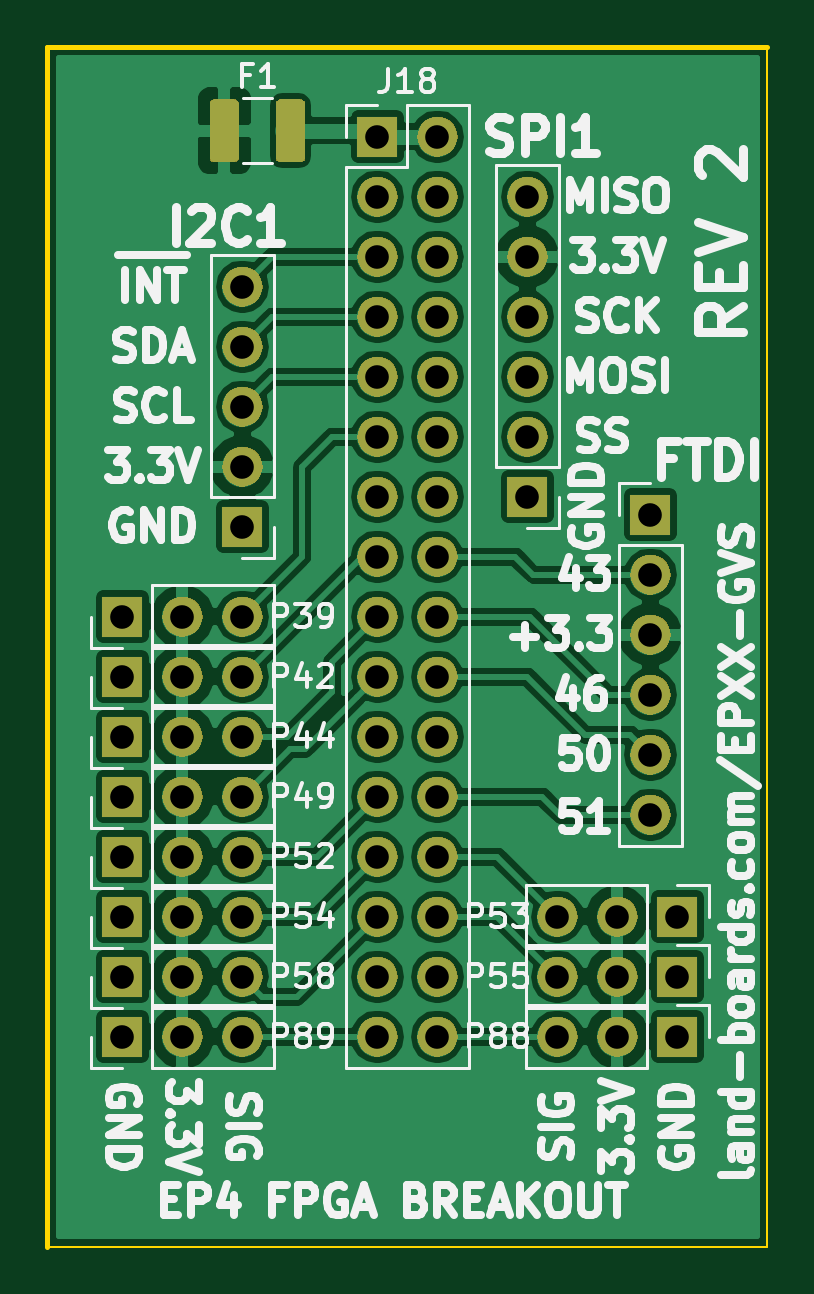
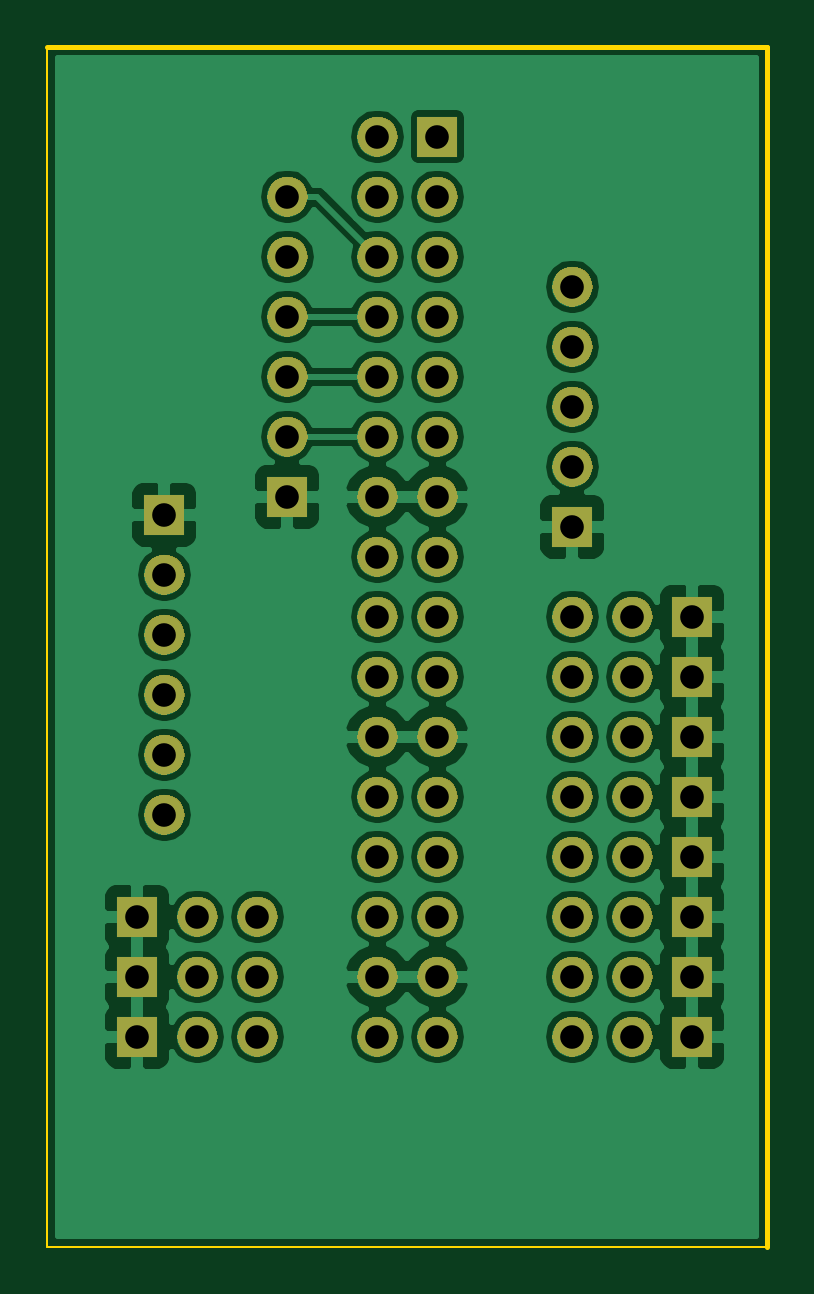
Circuit board: 9 layer files. Board 30.5 x 50.8 mm.
- bottom_copper: EPXX-GVS-B.Cu.gbr (86510 bytes)
- bottom_mask: EPXX-GVS-B.Mask.gbr (60341 bytes)
- bottom_silk: EPXX-GVS-B.SilkS.gbr (495 bytes)
- outline: EPXX-GVS-Edge.Cuts.gbr (641 bytes)
- top_copper: EPXX-GVS-F.Cu.gbr (97955 bytes)
- top_mask: EPXX-GVS-F.Mask.gbr (62053 bytes)
- top_silk: EPXX-GVS-F.SilkS.gbr (48967 bytes)
- drill: EPXX-GVS-NPTH.drl (133 bytes)
- drill: EPXX-GVS-PTH.drl (1154 bytes)

=== bottom_copper: EPXX-GVS-B.Cu.gbr (86510 bytes, source omitted) ===
=== bottom_mask: EPXX-GVS-B.Mask.gbr (60341 bytes, source omitted) ===
=== bottom_silk: EPXX-GVS-B.SilkS.gbr ===
G04 #@! TF.GenerationSoftware,KiCad,Pcbnew,(5.0.2)-1*
G04 #@! TF.CreationDate,2019-09-14T17:14:01-04:00*
G04 #@! TF.ProjectId,EPXX-GVS,45505858-2d47-4565-932e-6b696361645f,X2*
G04 #@! TF.SameCoordinates,Original*
G04 #@! TF.FileFunction,Legend,Bot*
G04 #@! TF.FilePolarity,Positive*
%FSLAX46Y46*%
G04 Gerber Fmt 4.6, Leading zero omitted, Abs format (unit mm)*
G04 Created by KiCad (PCBNEW (5.0.2)-1) date 9/14/2019 5:14:01 PM*
%MOMM*%
%LPD*%
G01*
G04 APERTURE LIST*
G04 APERTURE END LIST*
M02*

=== outline: EPXX-GVS-Edge.Cuts.gbr ===
G04 #@! TF.GenerationSoftware,KiCad,Pcbnew,(5.0.2)-1*
G04 #@! TF.CreationDate,2019-09-14T17:14:01-04:00*
G04 #@! TF.ProjectId,EPXX-GVS,45505858-2d47-4565-932e-6b696361645f,X2*
G04 #@! TF.SameCoordinates,Original*
G04 #@! TF.FileFunction,Profile,NP*
%FSLAX46Y46*%
G04 Gerber Fmt 4.6, Leading zero omitted, Abs format (unit mm)*
G04 Created by KiCad (PCBNEW (5.0.2)-1) date 9/14/2019 5:14:01 PM*
%MOMM*%
%LPD*%
G01*
G04 APERTURE LIST*
%ADD10C,0.100000*%
%ADD11C,0.200000*%
G04 APERTURE END LIST*
D10*
X30480000Y-50800000D02*
X0Y-50800000D01*
X30480000Y0D02*
X30480000Y-50800000D01*
D11*
X0Y-50800000D02*
X0Y0D01*
X0Y0D02*
X30480000Y0D01*
M02*

=== top_copper: EPXX-GVS-F.Cu.gbr (97955 bytes, source omitted) ===
=== top_mask: EPXX-GVS-F.Mask.gbr (62053 bytes, source omitted) ===
=== top_silk: EPXX-GVS-F.SilkS.gbr (48967 bytes, source omitted) ===
=== drill: EPXX-GVS-NPTH.drl ===
M48
;DRILL file {KiCad (5.0.2)-1} date 8/26/2019 9:48:39 AM
;FORMAT={-:-/ absolute / inch / decimal}
FMAT,2
INCH,TZ
%
G90
G05
T0
M30

=== drill: EPXX-GVS-PTH.drl ===
M48
;DRILL file {KiCad (5.0.2)-1} date 9/14/2019 5:14:03 PM
;FORMAT={-:-/ absolute / inch / decimal}
FMAT,2
INCH,TZ
T1C0.0394
%
G90
G05
T1
X0.125Y-1.55
X0.225Y-1.55
X0.325Y-1.55
X0.125Y-1.05
X0.225Y-1.05
X0.325Y-1.05
X0.325Y-0.4
X0.325Y-0.5
X0.325Y-0.6
X0.325Y-0.7
X0.325Y-0.8
X0.85Y-1.45
X0.95Y-1.45
X1.05Y-1.45
X0.125Y-1.45
X0.225Y-1.45
X0.325Y-1.45
X0.55Y-0.15
X0.55Y-0.25
X0.55Y-0.35
X0.55Y-0.45
X0.55Y-0.55
X0.55Y-0.65
X0.55Y-0.75
X0.55Y-0.85
X0.55Y-0.95
X0.55Y-1.05
X0.55Y-1.15
X0.55Y-1.25
X0.55Y-1.35
X0.55Y-1.45
X0.55Y-1.55
X0.55Y-1.65
X0.65Y-0.15
X0.65Y-0.25
X0.65Y-0.35
X0.65Y-0.45
X0.65Y-0.55
X0.65Y-0.65
X0.65Y-0.75
X0.65Y-0.85
X0.65Y-0.95
X0.65Y-1.05
X0.65Y-1.15
X0.65Y-1.25
X0.65Y-1.35
X0.65Y-1.45
X0.65Y-1.55
X0.65Y-1.65
X0.85Y-1.65
X0.95Y-1.65
X1.05Y-1.65
X0.125Y-0.95
X0.225Y-0.95
X0.325Y-0.95
X0.125Y-1.25
X0.225Y-1.25
X0.325Y-1.25
X0.125Y-1.65
X0.225Y-1.65
X0.325Y-1.65
X1.005Y-0.78
X1.005Y-0.88
X1.005Y-0.98
X1.005Y-1.08
X1.005Y-1.18
X1.005Y-1.28
X0.8Y-0.25
X0.8Y-0.35
X0.8Y-0.45
X0.8Y-0.55
X0.8Y-0.65
X0.8Y-0.75
X0.85Y-1.55
X0.95Y-1.55
X1.05Y-1.55
X0.125Y-1.35
X0.225Y-1.35
X0.325Y-1.35
X0.125Y-1.15
X0.225Y-1.15
X0.325Y-1.15
T0
M30
